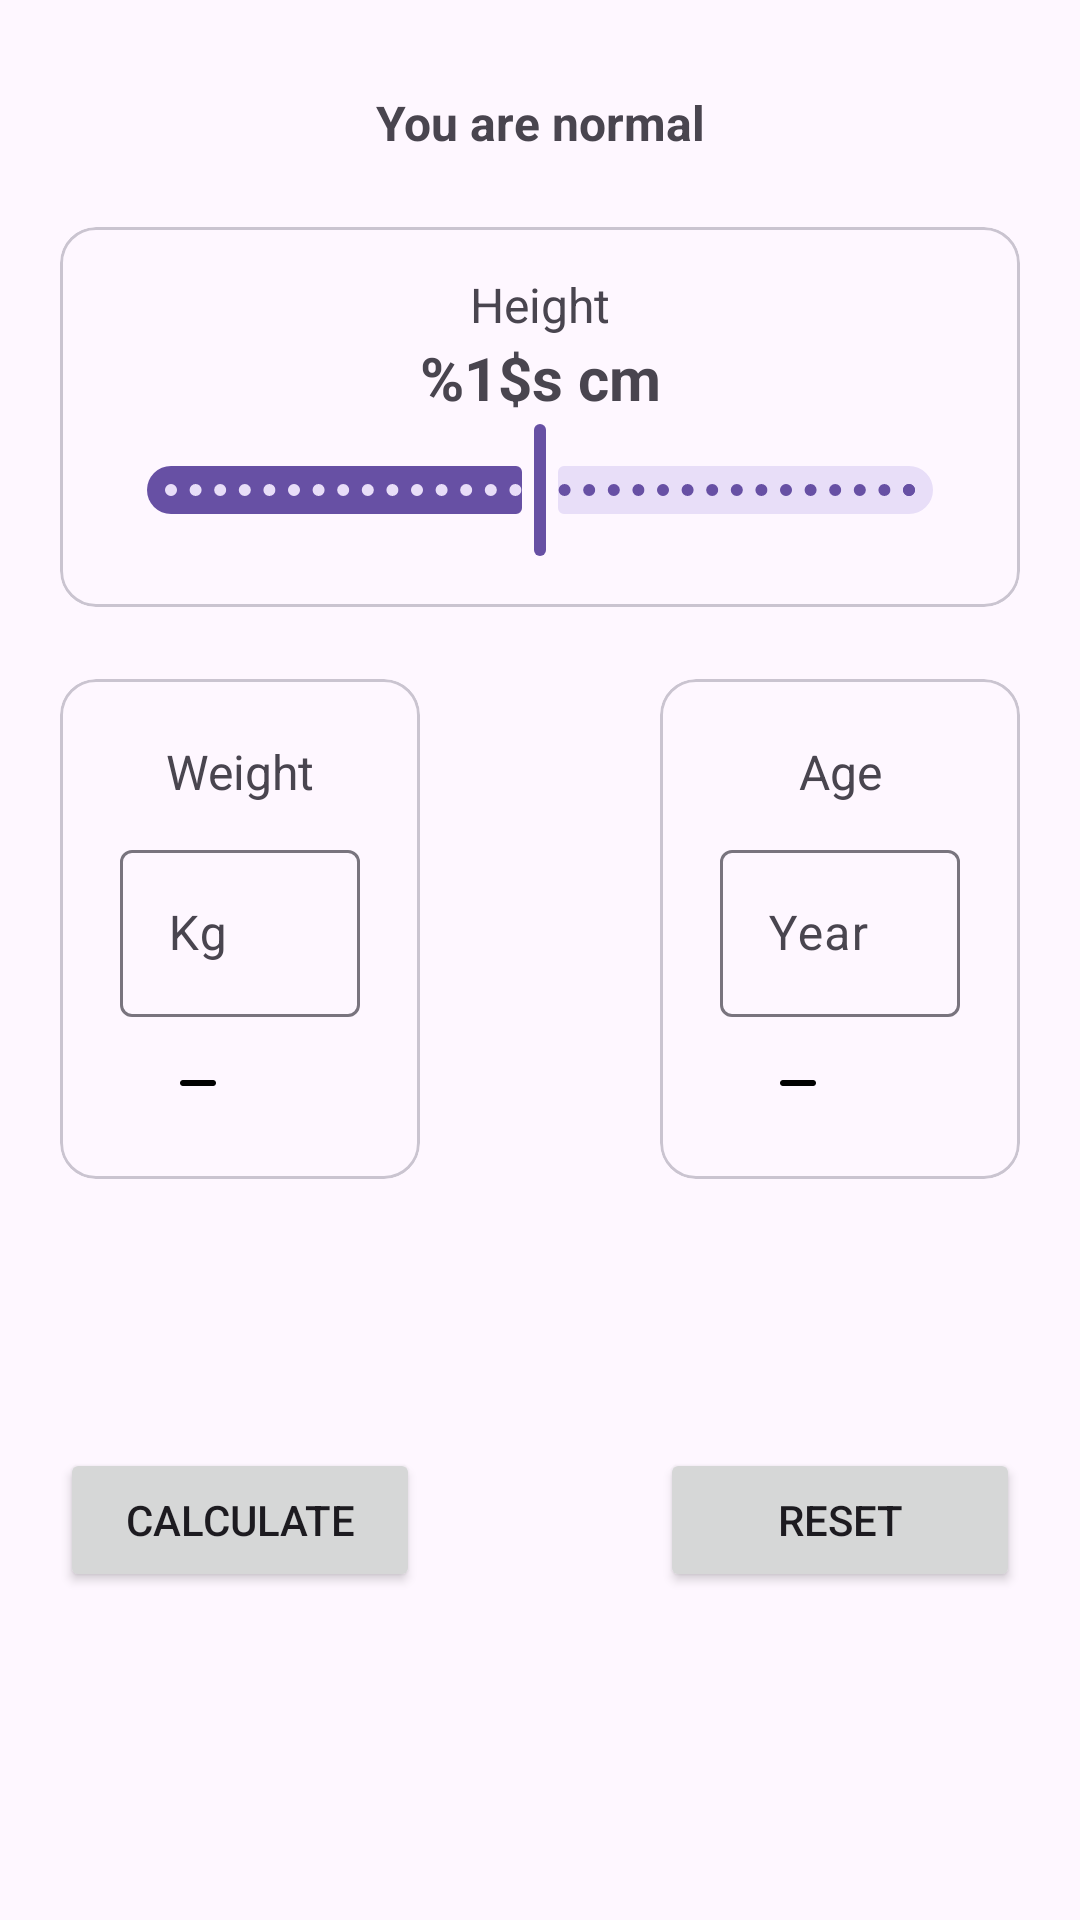

Here is an Android app screen rendered from its layout file. Give the layout XML and the strings, colors and styles it references.
<!-- AndroidManifest.xml: application theme Theme.BoilerPlate -->
<!-- res/layout/fragment_bmi.xml -->
<?xml version="1.0" encoding="utf-8"?>
<androidx.constraintlayout.widget.ConstraintLayout xmlns:android="http://schemas.android.com/apk/res/android"
    xmlns:app="http://schemas.android.com/apk/res-auto"
    xmlns:tools="http://schemas.android.com/tools"
    android:id="@+id/bmiCalculatorLayout"
    android:layout_width="match_parent"
    android:layout_height="match_parent"
    android:padding="20dp">

    <LinearLayout
        android:id="@+id/linearLayout13"
        android:layout_width="0dp"
        android:layout_height="wrap_content"
        android:gravity="center"
        android:orientation="vertical"
        app:layout_constraintEnd_toEndOf="parent"
        app:layout_constraintHorizontal_bias="0.5"
        app:layout_constraintStart_toStartOf="parent"
        app:layout_constraintTop_toTopOf="parent">

        <com.google.android.material.card.MaterialCardView
            android:layout_width="wrap_content"
            android:layout_height="wrap_content">

            <LinearLayout
                android:layout_width="match_parent"
                android:layout_height="match_parent"
                android:orientation="vertical">

                <ImageView
                    android:id="@+id/imageView9"
                    android:layout_width="wrap_content"
                    android:layout_height="wrap_content"
                    tools:src="@tools:sample/avatars" />
            </LinearLayout>

        </com.google.android.material.card.MaterialCardView>

        <TextView
            android:id="@+id/bmiStatus"
            android:layout_width="match_parent"
            android:layout_height="wrap_content"
            android:layout_marginTop="10dp"
            android:gravity="center"
            android:text="You are normal"
            android:textSize="16sp"
            android:textStyle="bold" />
    </LinearLayout>

    <com.google.android.material.card.MaterialCardView
        android:id="@+id/materialCardView6"
        android:layout_width="0dp"
        android:layout_height="wrap_content"
        android:layout_marginTop="24dp"
        app:layout_constraintEnd_toEndOf="parent"
        app:layout_constraintHorizontal_bias="0.5"
        app:layout_constraintStart_toStartOf="parent"
        app:layout_constraintTop_toBottomOf="@+id/linearLayout13">

        <LinearLayout
            android:layout_width="match_parent"
            android:layout_height="match_parent"
            android:orientation="vertical"
            android:padding="15dp">

            <TextView
                android:id="@+id/textView31"
                android:layout_width="match_parent"
                android:layout_height="wrap_content"
                android:gravity="center"
                android:text="@string/height"
                android:textSize="16sp" />

            <TextView
                android:id="@+id/bmiHeight"
                android:layout_width="match_parent"
                android:layout_height="wrap_content"
                android:gravity="center"
                android:text="@string/input_cm"
                android:textSize="20sp"
                android:textStyle="bold" />

            <com.google.android.material.slider.Slider
                android:id="@+id/heightBar"
                android:layout_width="match_parent"
                android:layout_height="wrap_content"
                android:stepSize="1"
                android:value="150"
                android:valueFrom="0"
                android:valueTo="300" />
        </LinearLayout>

    </com.google.android.material.card.MaterialCardView>

    <com.google.android.material.card.MaterialCardView
        android:id="@+id/materialCardView7"
        android:layout_width="120dp"
        android:layout_height="wrap_content"
        android:layout_marginTop="24dp"
        app:layout_constraintEnd_toStartOf="@+id/materialCardView10"
        app:layout_constraintHorizontal_bias="0.5"
        app:layout_constraintHorizontal_chainStyle="spread_inside"
        app:layout_constraintStart_toStartOf="parent"
        app:layout_constraintTop_toBottomOf="@+id/materialCardView6">

        <LinearLayout
            android:layout_width="match_parent"
            android:layout_height="match_parent"
            android:orientation="vertical"
            android:padding="20dp">

            <TextView
                android:id="@+id/textView33"
                android:layout_width="match_parent"
                android:layout_height="wrap_content"
                android:gravity="center"
                android:text="@string/weight"
                android:textSize="16sp" />

            <com.google.android.material.textfield.TextInputLayout
                android:id="@+id/bmiWeight"
                android:layout_width="match_parent"
                android:layout_height="wrap_content"
                android:layout_marginTop="10dp"
                android:gravity="center"
                android:hint="@string/kg"
                android:textSize="20sp"
                android:textStyle="bold">

                <com.google.android.material.textfield.TextInputEditText
                    android:layout_width="match_parent"
                    android:layout_height="wrap_content" />
            </com.google.android.material.textfield.TextInputLayout>

            <LinearLayout
                android:layout_width="match_parent"
                android:layout_height="match_parent"
                android:layout_marginTop="10dp"
                android:orientation="horizontal">

                <ImageView
                    android:id="@+id/bmiWeightMinus"
                    android:layout_width="wrap_content"
                    android:layout_height="wrap_content"
                    android:layout_weight="1"
                    android:src="@drawable/rounded_minus" />

                <ImageView
                    android:id="@+id/bmiWeightAdd"
                    android:layout_width="wrap_content"
                    android:layout_height="wrap_content"
                    android:layout_weight="1"
                    android:src="@drawable/add_24" />
            </LinearLayout>
        </LinearLayout>
    </com.google.android.material.card.MaterialCardView>

    <com.google.android.material.card.MaterialCardView
        android:id="@+id/materialCardView10"
        android:layout_width="120dp"
        android:layout_height="wrap_content"
        android:layout_marginTop="24dp"
        app:layout_constraintEnd_toEndOf="parent"
        app:layout_constraintHorizontal_bias="0.5"
        app:layout_constraintStart_toEndOf="@+id/materialCardView7"
        app:layout_constraintTop_toBottomOf="@+id/materialCardView6">

        <LinearLayout
            android:layout_width="match_parent"
            android:layout_height="match_parent"
            android:orientation="vertical"
            android:padding="20dp">

            <TextView
                android:id="@+id/textView35"
                android:layout_width="match_parent"
                android:layout_height="wrap_content"
                android:gravity="center"
                android:text="Age"
                android:textSize="16sp" />

            <com.google.android.material.textfield.TextInputLayout
                android:id="@+id/bmiAge"
                android:layout_width="match_parent"
                android:layout_height="wrap_content"
                android:layout_marginTop="10dp"
                android:gravity="center"
                android:hint="@string/year"
                android:textSize="20sp"
                android:textStyle="bold">

                <com.google.android.material.textfield.TextInputEditText
                    android:layout_width="match_parent"
                    android:layout_height="wrap_content" />
            </com.google.android.material.textfield.TextInputLayout>

            <LinearLayout
                android:layout_width="match_parent"
                android:layout_height="match_parent"
                android:layout_marginTop="10dp"
                android:orientation="horizontal">

                <ImageView
                    android:id="@+id/bmiAgeMinus"
                    android:layout_width="wrap_content"
                    android:layout_height="wrap_content"
                    android:layout_weight="1"
                    android:src="@drawable/rounded_minus" />

                <ImageView
                    android:id="@+id/bmiAgeAdd"
                    android:layout_width="wrap_content"
                    android:layout_height="wrap_content"
                    android:layout_weight="1"
                    android:src="@drawable/add_24" />
            </LinearLayout>
        </LinearLayout>
    </com.google.android.material.card.MaterialCardView>

    <Button
        android:id="@+id/btnCalculateBmi"
        android:layout_width="0dp"
        android:layout_height="wrap_content"
        android:text="Calculate"
        app:layout_constraintBottom_toBottomOf="parent"
        app:layout_constraintEnd_toEndOf="@+id/materialCardView7"
        app:layout_constraintStart_toStartOf="parent"
        app:layout_constraintTop_toBottomOf="@+id/materialCardView7" />

    <Button
        android:id="@+id/btnResetBmi"
        android:layout_width="0dp"
        android:layout_height="wrap_content"
        android:text="Reset"
        app:layout_constraintBottom_toBottomOf="parent"
        app:layout_constraintEnd_toEndOf="parent"
        app:layout_constraintStart_toStartOf="@+id/materialCardView10"
        app:layout_constraintTop_toBottomOf="@+id/materialCardView10" />

</androidx.constraintlayout.widget.ConstraintLayout>
<!-- resources referenced by this layout -->
<resources>
  <!-- drawable rounded_minus (drawable) -->
  <vector android:height="24dp" android:tint="#000000"
      android:viewportHeight="960" android:viewportWidth="960"
      android:width="24dp" xmlns:android="http://schemas.android.com/apk/res/android">
      <path android:fillColor="@android:color/white" android:pathData="M280,520Q263,520 251.5,508.5Q240,497 240,480Q240,463 251.5,451.5Q263,440 280,440L680,440Q697,440 708.5,451.5Q720,463 720,480Q720,497 708.5,508.5Q697,520 680,520L280,520Z"/>
  </vector>
  <string name="height">Height</string>
  <string name="input_cm">%1$s cm</string>
  <string name="kg">Kg</string>
  <string name="weight">Weight</string>
  <string name="year">Year</string>
  <style name="Theme.BoilerPlate" parent="Base.Theme.BoilerPlate" />
  <style name="Base.Theme.BoilerPlate" parent="Theme.Material3.DayNight.NoActionBar">
          
          
      </style>
</resources>
